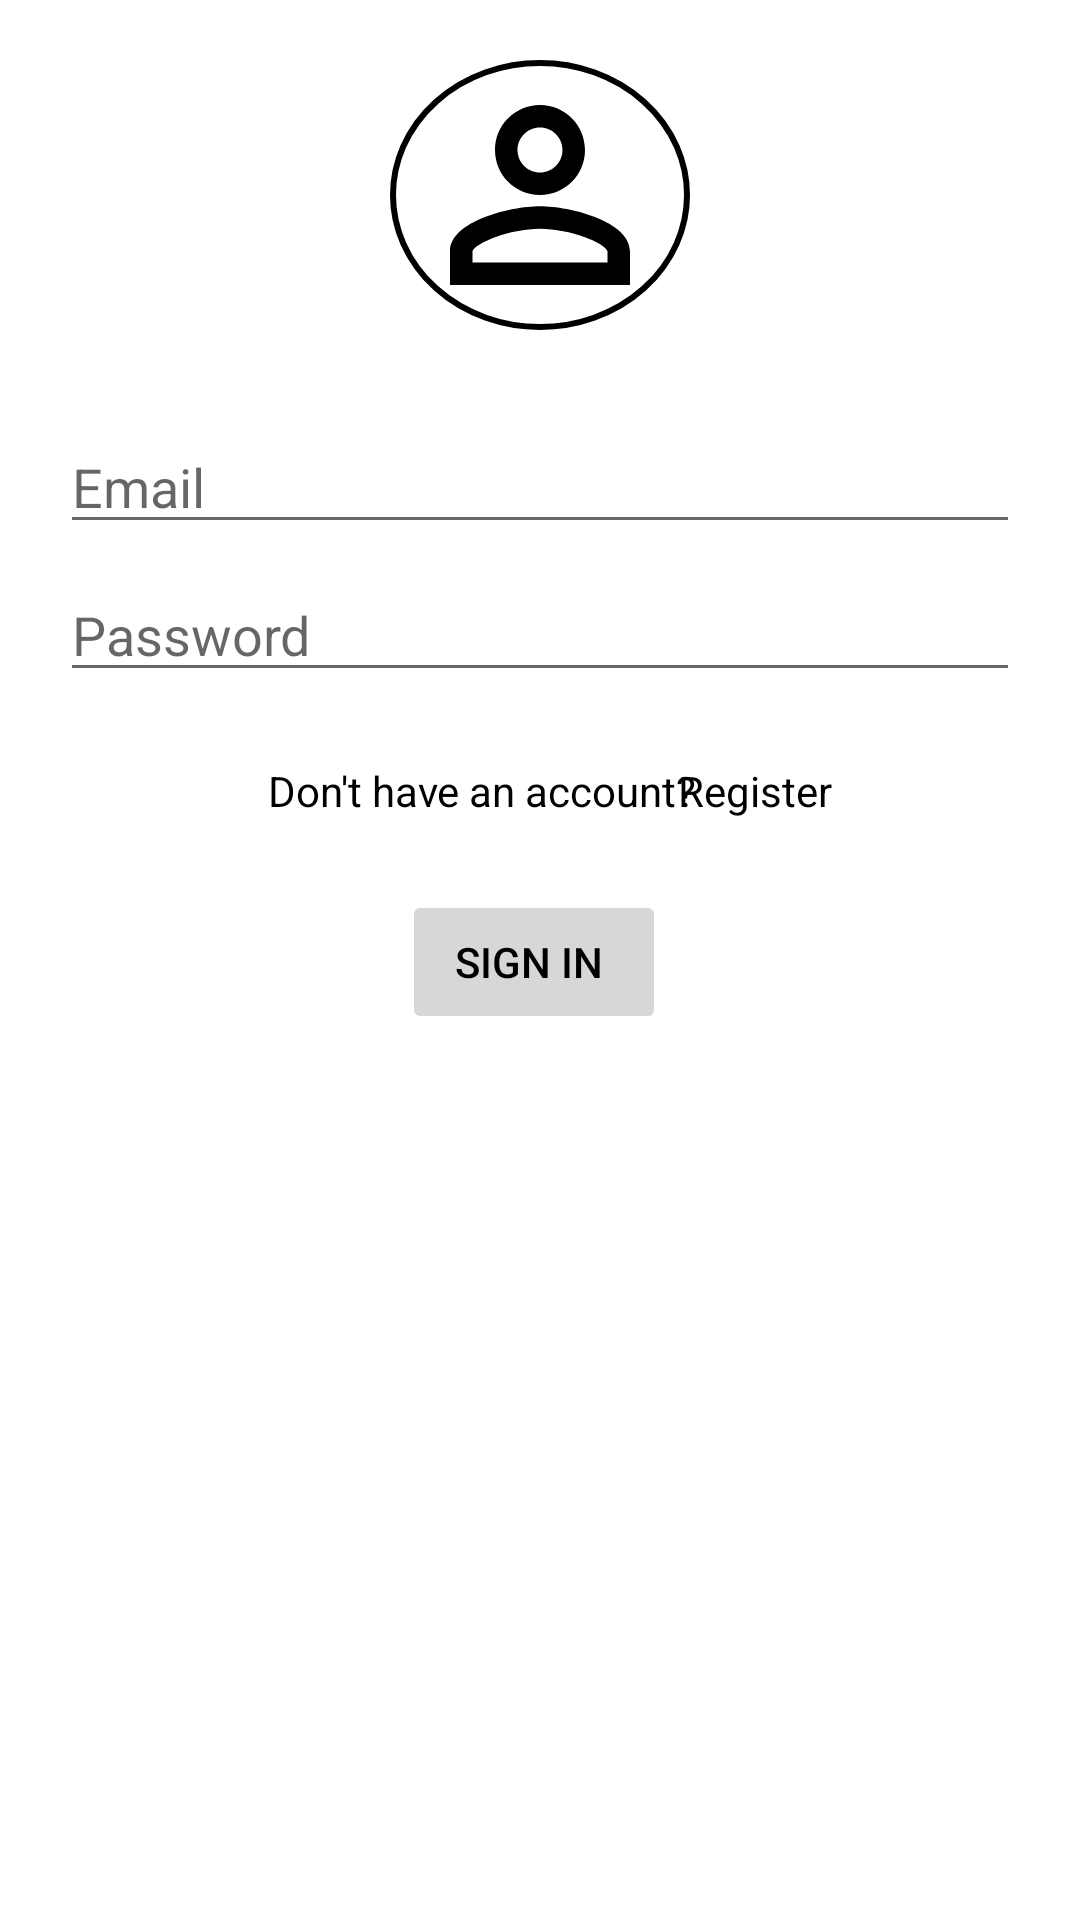

Layout XML and referenced resources for this Android screen:
<!-- AndroidManifest.xml: application theme Theme.LatihanApps -->
<!-- res/layout/activity_login2.xml -->
<?xml version="1.0" encoding="utf-8"?>
<androidx.constraintlayout.widget.ConstraintLayout xmlns:android="http://schemas.android.com/apk/res/android"
    xmlns:app="http://schemas.android.com/apk/res-auto"
    xmlns:tools="http://schemas.android.com/tools"
    android:id="@+id/container"
    android:layout_width="match_parent"
    android:layout_height="match_parent"
    android:padding="20dp"
    tools:context=".ui.login.LoginActivity">


    <ImageView
        android:id="@+id/imageView"
        android:layout_width="100dp"
        android:layout_height="90dp"

        android:background="@drawable/circle"
        app:layout_constraintBottom_toTopOf="@+id/username"
        app:layout_constraintEnd_toEndOf="parent"
        app:layout_constraintStart_toStartOf="parent"
        app:layout_constraintTop_toTopOf="parent"
        app:srcCompat="@drawable/ic_person" />

    <EditText
        android:id="@+id/username"
        android:layout_width="0dp"
        android:layout_height="wrap_content"
        android:layout_marginTop="30dp"
        android:hint="@string/prompt_email"
        android:inputType="textEmailAddress"
        android:selectAllOnFocus="true"
        app:layout_constraintEnd_toEndOf="parent"
        app:layout_constraintStart_toStartOf="parent"
        app:layout_constraintTop_toBottomOf="@id/imageView" />

    <EditText
        android:id="@+id/password"
        android:layout_width="0dp"
        android:layout_height="wrap_content"
        android:layout_marginTop="8dp"
        android:hint="@string/prompt_password"
        android:imeActionLabel="@string/action_sign_in_short"
        android:imeOptions="actionDone"
        android:inputType="textPassword"
        android:selectAllOnFocus="true"
        app:layout_constraintEnd_toEndOf="parent"
        app:layout_constraintStart_toStartOf="parent"
        app:layout_constraintTop_toBottomOf="@+id/username" />

    <ProgressBar
        android:id="@+id/loading"
        android:layout_width="wrap_content"
        android:layout_height="wrap_content"
        android:layout_gravity="center"
        android:layout_marginTop="64dp"
        android:layout_marginBottom="64dp"
        android:visibility="gone"
        app:layout_constraintBottom_toBottomOf="parent"
        app:layout_constraintEnd_toEndOf="@+id/password"
        app:layout_constraintStart_toStartOf="@+id/password"
        app:layout_constraintTop_toTopOf="parent"
        app:layout_constraintVertical_bias="0.3" />


    <TextView
        android:id="@+id/tv_dont_have_account"
        android:layout_width="wrap_content"
        android:layout_height="wrap_content"
        android:text="Don't have an account? "
        android:textColor="@color/black"
        app:layout_constraintBottom_toTopOf="@+id/login"
        app:layout_constraintEnd_toEndOf="parent"
        app:layout_constraintHorizontal_bias="0.4"
        app:layout_constraintStart_toStartOf="parent"
        app:layout_constraintTop_toBottomOf="@+id/password" />

    <TextView
        android:id="@+id/tv_register"
        android:layout_width="wrap_content"
        android:layout_height="wrap_content"
        android:layout_marginStart="60dp"
        android:text="Register"
        android:clickable="true"
        android:textColor="@color/black"
        app:layout_constraintBottom_toTopOf="@+id/login"
        app:layout_constraintEnd_toEndOf="parent"
        app:layout_constraintHorizontal_bias="0.7"
        app:layout_constraintStart_toStartOf="parent"
        app:layout_constraintTop_toBottomOf="@+id/password" />

    <Button
        android:id="@+id/login"
        android:layout_width="wrap_content"
        android:layout_height="wrap_content"
        android:layout_gravity="start"
        android:layout_marginTop="16dp"
        android:layout_marginBottom="64dp"
        android:enabled="false"
        android:text="Sign In "
        app:layout_constraintBottom_toBottomOf="parent"
        app:layout_constraintEnd_toEndOf="parent"
        app:layout_constraintHorizontal_bias="0.492"
        app:layout_constraintStart_toStartOf="parent"
        app:layout_constraintTop_toBottomOf="@+id/password"
        app:layout_constraintVertical_bias="0.191" />


</androidx.constraintlayout.widget.ConstraintLayout>
<!-- resources referenced by this layout -->
<resources>
  <!-- drawable circle (drawable) -->
  <shape xmlns:android="http://schemas.android.com/apk/res/android"
      android:shape="oval">
      <stroke
          android:width="2dp"
          android:color="#000000" />
  </shape>
  <!-- drawable ic_person (drawable) -->
  <vector xmlns:android="http://schemas.android.com/apk/res/android"
      android:width="24dp"
      android:height="24dp"
      android:viewportWidth="24"
      android:viewportHeight="24"
      android:tint="@color/black">
    <path
        android:fillColor="@color/black"
        android:pathData="M12,6c1.1,0 2,0.9 2,2s-0.9,2 -2,2 -2,-0.9 -2,-2 0.9,-2 2,-2m0,9c2.7,0 5.8,1.29 6,2v1L6,18v-0.99c0.2,-0.72 3.3,-2.01 6,-2.01m0,-11C9.79,4 8,5.79 8,8s1.79,4 4,4 4,-1.79 4,-4 -1.79,-4 -4,-4zM12,13c-2.67,0 -8,1.34 -8,4v3h16v-3c0,-2.66 -5.33,-4 -8,-4z"/>
    <shape android:shape="rectangle">
      <corners android:radius="10dp" />
    </shape>
  </vector>
  <string name="action_sign_in_short">Sign in</string>
  <string name="prompt_email">Email</string>
  <string name="prompt_password">Password</string>
  <style name="Theme.LatihanApps" parent="Theme.MaterialComponents.DayNight.NoActionBar">
          
          <item name="colorPrimary">@color/background_color</item>
          <item name="colorPrimaryVariant">@color/primaryDarkColor</item>
          <item name="colorOnPrimary">@color/black</item>
          
          <item name="colorSecondary">@color/blue</item>
          <item name="colorSecondaryVariant">@color/secondaryDarkColor</item>
          <item name="colorOnSecondary">@color/black</item>
          
          <item name="android:statusBarColor" tools:targetApi="l">?attr/colorPrimaryVariant</item>
          
          <item name="android:textColorPrimary">@color/black</item>
      </style>
  <!-- not gathered from this repository: default colours our renderer supplied (Android Studio template values) -->
  <color name="black">#FF000000</color>
</resources>
